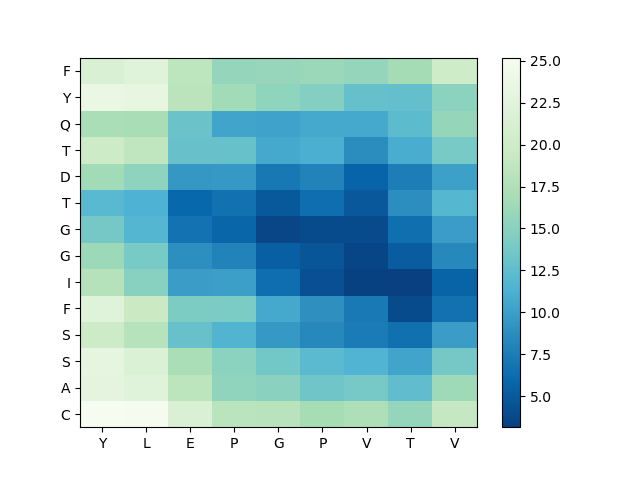

The file beside this chart, header and first rows:
, Y, L, E, P, G, P, V, T, V
C, 25.19, 24.95, 21.55, 18.22, 18.16, 16.92, 17.43, 15.65, 19.12
A, 22.79, 22.26, 18.42, 15.52, 15.11, 13.46, 13.88, 12.57, 16.26
S, 23.07, 21.73, 17.05, 15.12, 13.62, 12.19, 11.56, 10.39, 13.76
S, 19.79, 18.02, 13.01, 11.66, 9.542, 8.378, 7.411, 6.538, 9.821
F, 22.19, 19.53, 14.18, 14.13, 10.67, 8.983, 7.237, 4.006, 6.669
I, 17.92, 15.01, 9.878, 9.999, 6.412, 4.359, 3.319, 3.154, 5.565
G, 16.16, 14, 8.869, 8.05, 5.38, 4.622, 3.53, 5.053, 8.325
G, 13.75, 11.78, 6.843, 5.813, 3.665, 3.939, 3.964, 6.426, 9.908
T, 12.07, 11.39, 5.947, 6.75, 4.895, 6.392, 4.812, 8.763, 11.91
D, 16.57, 15.2, 9.486, 9.555, 7.168, 8.016, 5.652, 7.599, 10.1
T, 19.72, 18.74, 12.99, 12.93, 10.72, 11.14, 8.712, 11.06, 13.94
Q, 17.05, 16.96, 13.19, 10.35, 10.26, 10.71, 10.66, 12.35, 15.79
Y, 23.7, 23.14, 18.33, 16.57, 15.44, 14.76, 12.87, 12.77, 15.13
F, 21.53, 22.19, 18.53, 15.72, 15.81, 16.13, 15.69, 16.73, 19.95
